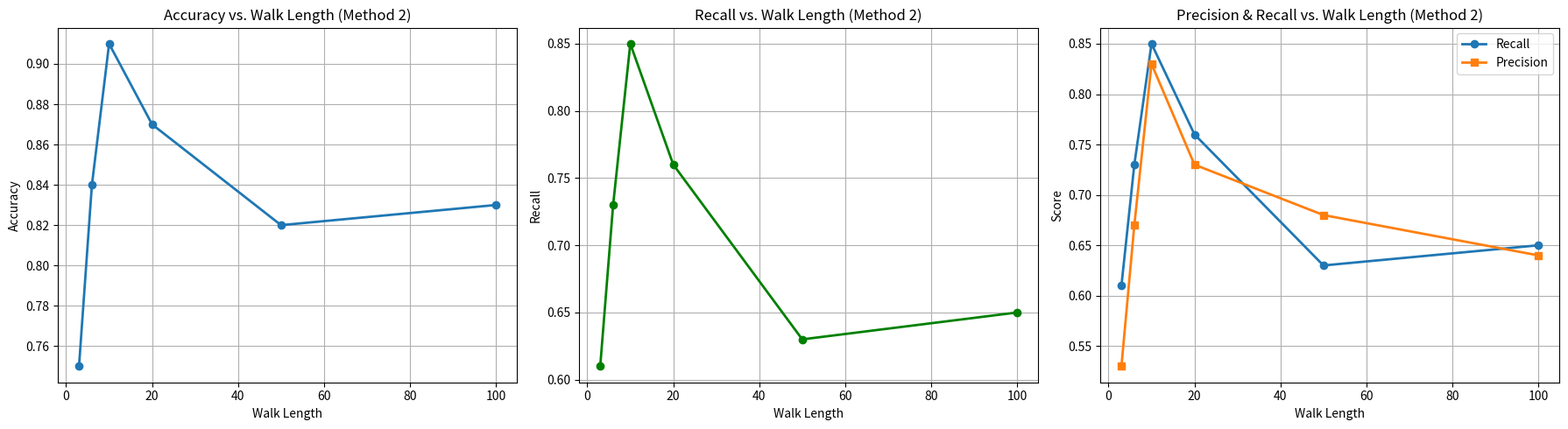

Write Python code to recreate this figure. (Note: this script raises an exception after producing the figure.)
import matplotlib.pyplot as plt
import numpy as np

# Walk lengths
walk_lengths = np.array([3, 6, 10, 20, 50, 100])

# Method 2 Metrics
accuracy = np.array([0.75, 0.84, 0.91, 0.87, 0.82, 0.83])
recall =   np.array([0.61, 0.73, 0.85, 0.76, 0.63, 0.65])
precision = np.array([0.53, 0.67, 0.83, 0.73, 0.68, 0.64])

# Create 1x3 subplot
fig, axs = plt.subplots(1, 3, figsize=(18, 5))

# --- Plot 1: Accuracy ---
axs[0].plot(walk_lengths, accuracy, marker='o', linewidth=2)
axs[0].set_title("Accuracy vs. Walk Length (Method 2)")
axs[0].set_xlabel("Walk Length")
axs[0].set_ylabel("Accuracy")
axs[0].grid(True)

# --- Plot 2: Recall ---
axs[1].plot(walk_lengths, recall, marker='o', color='green', linewidth=2)
axs[1].set_title("Recall vs. Walk Length (Method 2)")
axs[1].set_xlabel("Walk Length")
axs[1].set_ylabel("Recall")
axs[1].grid(True)

# --- Plot 3: Precision + Recall ---
axs[2].plot(walk_lengths, recall, marker='o', linewidth=2, label="Recall")
axs[2].plot(walk_lengths, precision, marker='s', linewidth=2, label="Precision")
axs[2].set_title("Precision & Recall vs. Walk Length (Method 2)")
axs[2].set_xlabel("Walk Length")
axs[2].set_ylabel("Score")
axs[2].legend()
axs[2].grid(True)

plt.tight_layout()

# Save figure
plt.savefig("analysis/plots/method2_walk_length_metrics_1x3.png", dpi=300, bbox_inches='tight')
